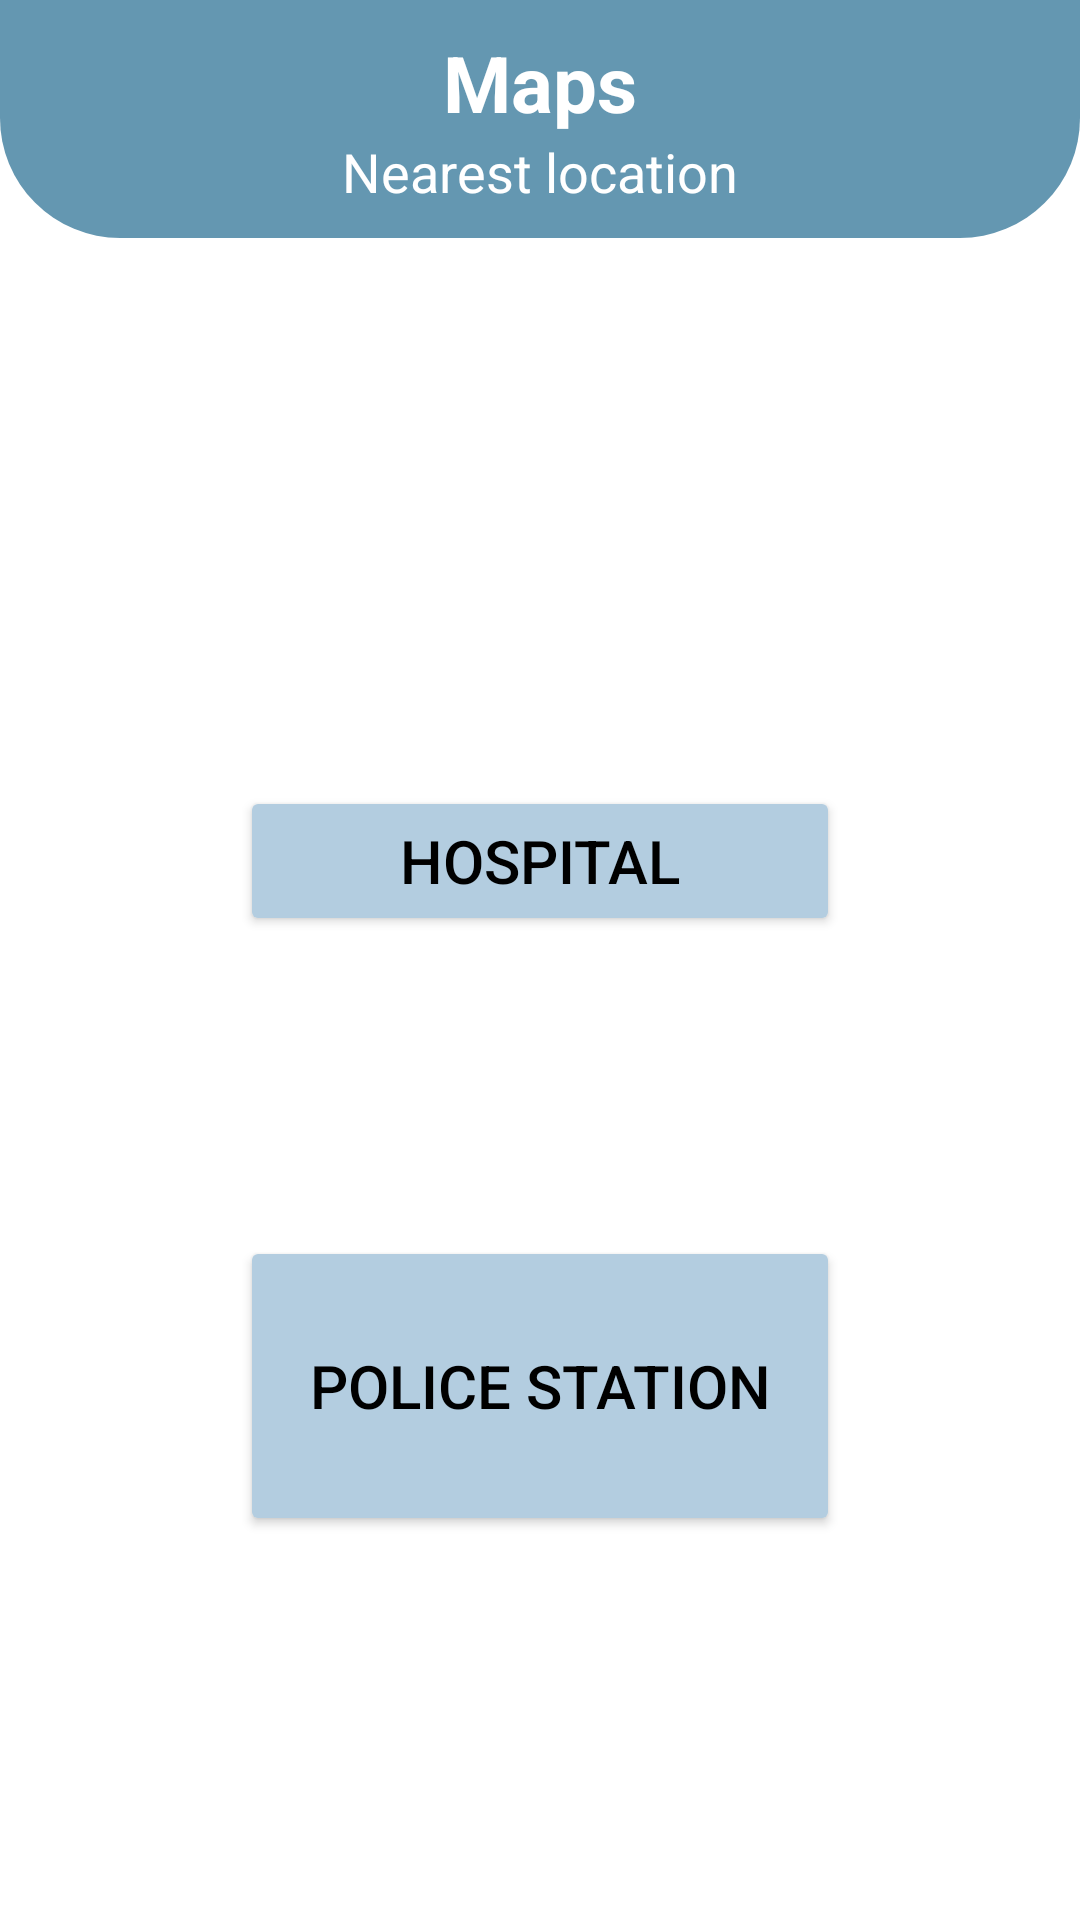

Write the Android layout XML for this screen, with the resource values it uses.
<!-- AndroidManifest.xml: application theme Theme.Safety -->
<!-- res/layout/activity_location.xml -->
<?xml version="1.0" encoding="utf-8"?>
<RelativeLayout xmlns:android="http://schemas.android.com/apk/res/android"
        xmlns:app="http://schemas.android.com/apk/res-auto"
        xmlns:tools="http://schemas.android.com/tools"
        android:layout_width="match_parent"
        android:layout_height="match_parent"
        tools:context=".AnalysisActivity">
    <RelativeLayout
            android:layout_width="match_parent"
            android:id="@+id/toolbar"
            android:layout_height="wrap_content"
            android:background="@drawable/rect"
            android:padding="10dp">
        <TextView
                android:layout_width="wrap_content"
                android:layout_height="wrap_content"
                android:text="@string/maps"
                android:id="@+id/maps"
                android:layout_centerHorizontal="true"
                android:textColor="@color/white"
                android:textStyle="bold"
                android:textSize="26sp"/>
            <TextView
                android:layout_width="wrap_content"
                android:layout_height="wrap_content"
                android:id="@+id/name"
                android:layout_below="@id/maps"
                android:text="@string/nearest_location"
                android:layout_centerHorizontal="true"
                android:textColor="@color/white"
                android:textSize="18sp"/>

        </RelativeLayout>
        <LinearLayout
            android:layout_width="match_parent"
            android:layout_height="match_parent"
            android:orientation="vertical"
            android:padding="12dp"
            android:id="@+id/report">


            <Button
                android:id="@+id/Hos"
                android:layout_width="200dp"
                android:layout_height="50dp"
                android:layout_gravity="center"
                android:layout_marginTop="250dp"
                android:backgroundTint="@color/light_blue"
                android:gravity="center"
                android:text="@string/h_pital"
                android:textSize="20sp"
                android:textColor="@color/black"/>


            <Button
                android:id="@+id/Police"
                android:layout_width="200dp"
                android:layout_height="100dp"
                android:layout_gravity="center"
                android:layout_marginTop="100dp"
                android:backgroundTint="@color/light_blue"
                android:gravity="center"
                android:text="@string/police_station"
                android:textSize="20sp"
                android:textColor="@color/black"/>

        </LinearLayout>

    </RelativeLayout>


    



































































<!-- resources referenced by this layout -->
<resources>
  <color name="black">#FF000000</color>
  <color name="light_blue">#b3cde0</color>
  <color name="white">#FFFFFFFF</color>
  <!-- drawable hospital (drawable) -->
  <vector android:height="24dp" android:tint="#141415"
      android:viewportHeight="24" android:viewportWidth="24"
      android:width="24dp" xmlns:android="http://schemas.android.com/apk/res/android">
      <path android:fillColor="@android:color/white" android:pathData="M19,3L5,3c-1.1,0 -1.99,0.9 -1.99,2L3,19c0,1.1 0.9,2 2,2h14c1.1,0 2,-0.9 2,-2L21,5c0,-1.1 -0.9,-2 -2,-2zM18,14h-4v4h-4v-4L6,14v-4h4L10,6h4v4h4v4z"/>
  </vector>
  <!-- drawable police (drawable) -->
  <vector android:height="24dp" android:tint="#141415"
      android:viewportHeight="24" android:viewportWidth="24"
      android:width="24dp" xmlns:android="http://schemas.android.com/apk/res/android">
      <path android:fillColor="@android:color/white" android:pathData="M12,1L3,5v6c0,5.55 3.84,10.74 9,12c5.16,-1.26 9,-6.45 9,-12V5L12,1zM14.5,12.59l0.9,3.88L12,14.42l-3.4,2.05l0.9,-3.87l-3,-2.59l3.96,-0.34L12,6.02l1.54,3.64L17.5,10L14.5,12.59z"/>
  </vector>
  <!-- drawable rect (drawable) -->
  <?xml version="1.0" encoding="utf-8"?>
  <shape xmlns:android="http://schemas.android.com/apk/res/android"
      android:shape="rectangle">
      <solid android:color="@color/blue"/>
  
      <corners android:bottomLeftRadius="40dp"
          android:bottomRightRadius="40dp"/>
  
  </shape>
  <string name="h_pital">Hospital</string>
  <string name="maps">Maps</string>
  <string name="nearest_location">Nearest location</string>
  <string name="police_station">Police Station</string>
  <string name="search_here">Search here</string>
  <style name="Theme.Safety" parent="Theme.MaterialComponents.DayNight.NoActionBar">
          
          <item name="colorPrimary">@color/light_blue</item>
          <item name="colorPrimaryVariant">#DD0750</item>
          <item name="colorOnPrimary">@color/blue</item>
          
          <item name="colorSecondary">@color/teal_200</item>
          <item name="colorSecondaryVariant">@color/teal_700</item>
          <item name="colorOnSecondary">@color/black</item>
          
          <item name="android:statusBarColor" tools:targetApi="l">?attr/colorOnPrimary</item>
          
      </style>
  <color name="blue"> #6497b1</color>
  <color name="teal_200">#FF03DAC5</color>
  <color name="teal_700">#FF018786</color>
</resources>
